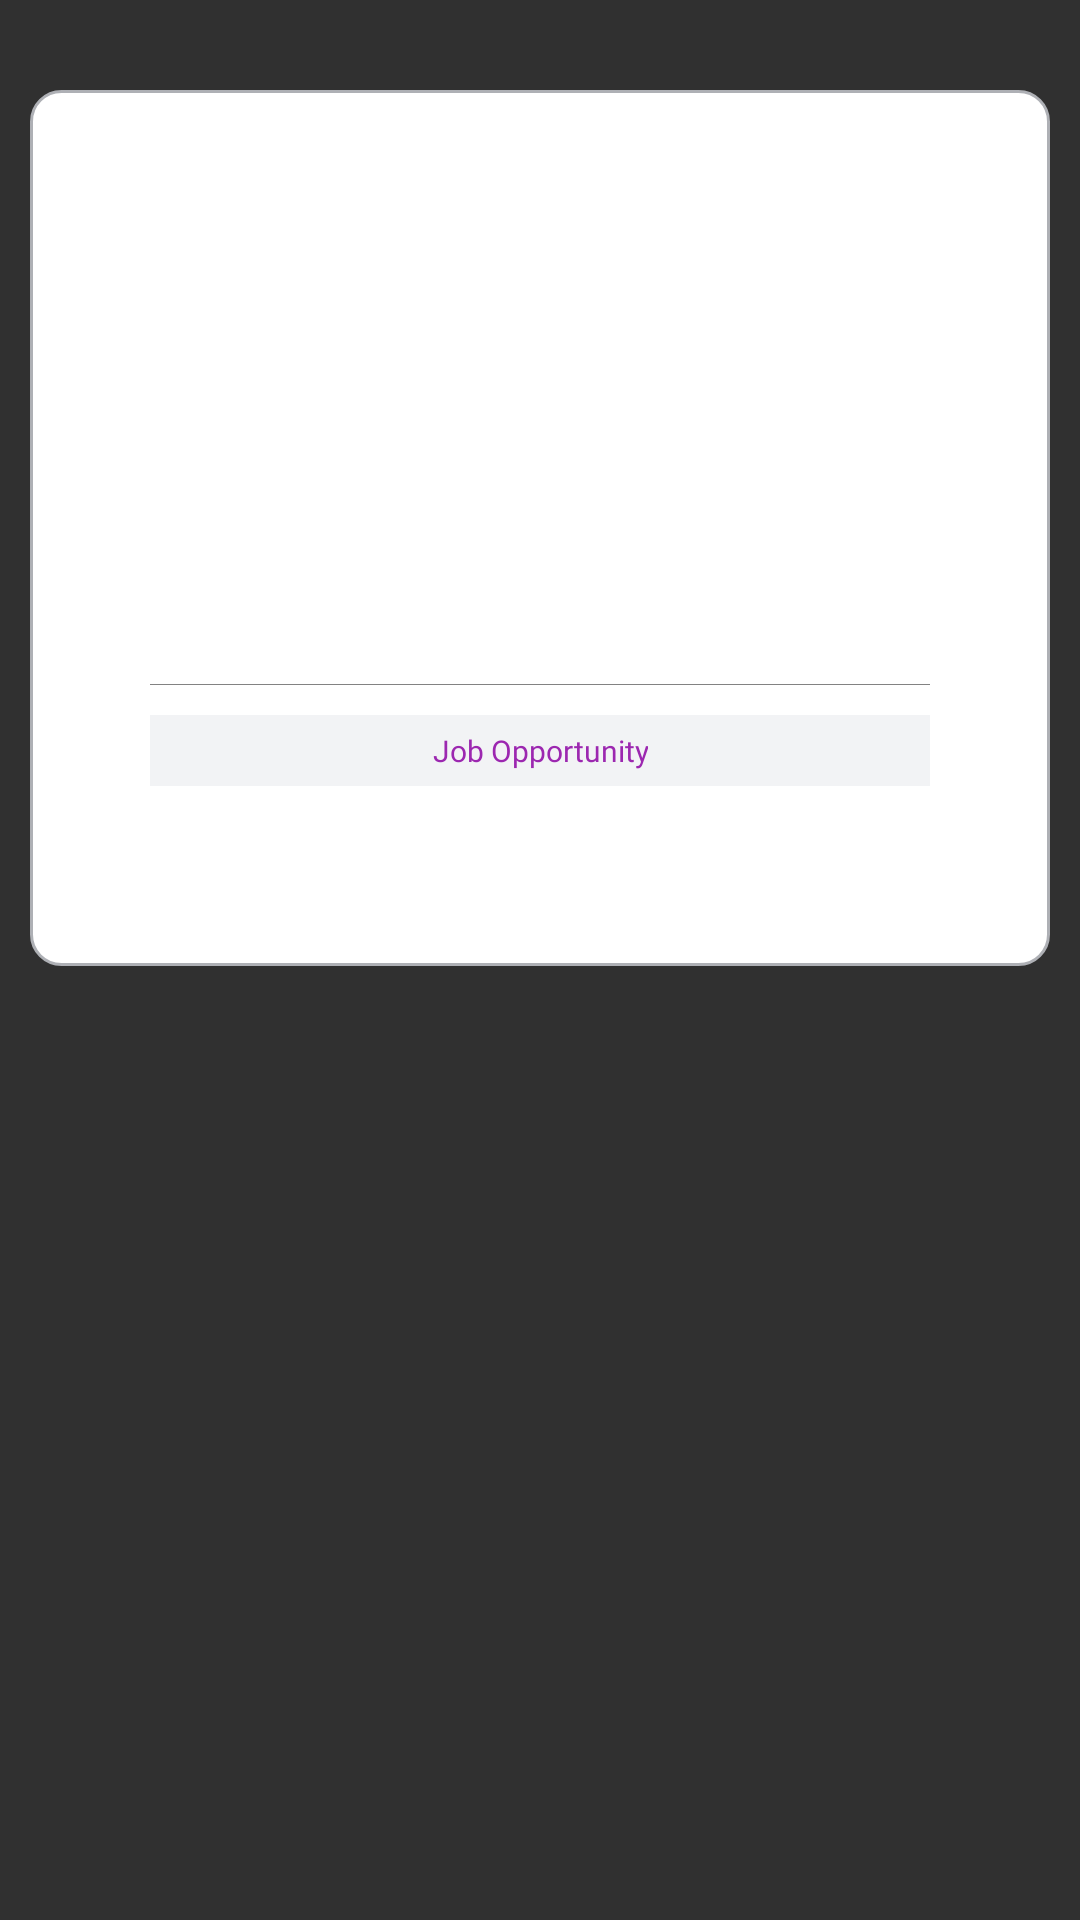

Android layout source for this screen:
<!-- AndroidManifest.xml: application theme Theme.9JaTalks -->
<!-- res/layout/jobs_item.xml -->
<?xml version="1.0" encoding="utf-8"?>
<LinearLayout xmlns:android="http://schemas.android.com/apk/res/android"
    android:orientation="vertical"
    android:layout_width="match_parent"
    android:layout_height="match_parent">

    <LinearLayout
        android:layout_width="match_parent"
        android:layout_height="wrap_content"
        android:orientation="vertical"
        android:layout_gravity="center"
        android:layout_marginLeft="10dp"
        android:layout_marginRight="10dp"
        android:layout_marginBottom="30dp"
        android:layout_marginTop="30dp"
        android:padding="40dp"
        android:id="@+id/card"
        android:background="@drawable/white_card">

        <ImageView
            android:layout_width="70dp"
            android:layout_height="70dp"
            android:layout_gravity="center"
            android:id="@+id/image"/>

        <TextView
            android:id="@+id/position"
            android:layout_width="wrap_content"
            android:layout_height="wrap_content"
            android:fontFamily="@font/poppinsmedium"
            android:padding="10dp"
            android:gravity="center"
            android:text=""
            android:layout_gravity="center"
            android:textColor="#000000"
            android:textSize="15dp"
            android:textStyle="bold" />

        <TextView
            android:layout_width="wrap_content"
            android:layout_height="wrap_content"
            android:layout_gravity="center"
            android:gravity="center"
            android:id="@+id/location"
            android:text=""
            android:textSize="10dp"
            android:fontFamily="@font/poppinsregular"
            android:textColor="@color/md_blue_grey_100"/>

        <TextView
            android:layout_width="wrap_content"
            android:layout_height="wrap_content"
            android:layout_gravity="center"
            android:id="@+id/organisation"
            android:text=""
            android:textSize="14dp"
            android:textColor="@color/color2"
            android:gravity="center"
            android:fontFamily="@font/poppinsregular"
            android:layout_marginBottom="10dp"/>


        <View
            android:layout_width="match_parent"
            android:layout_height="0.1dp"
            android:background="@color/grey"
            android:layout_marginTop="5dp" />

        <LinearLayout
            android:layout_width="match_parent"
            android:layout_height="wrap_content"
            android:background="@drawable/card1"
            android:layout_marginTop="10dp"
            android:layout_gravity="center"
            android:padding="5dp"
            android:layout_marginBottom="20dp"
            android:gravity="center">
            <TextView
                android:layout_width="wrap_content"
                android:layout_height="wrap_content"
                android:layout_gravity="center"
                android:gravity="center"
                android:fontFamily="@font/poppinsregular"
                android:id="@+id/program_type"
                android:textSize="10dp"
                android:text="Job Opportunity"
                android:textColor="@color/md_purple_500"/>
        </LinearLayout>


    </LinearLayout>


</LinearLayout>
<!-- resources referenced by this layout -->
<resources>
  <color name="color2">#2FB052</color>
  <color name="grey">#828282</color>
  <color name="md_blue_grey_100">#CFD8DC</color>
  <color name="md_purple_500">#9C27B0</color>
  <!-- drawable card1 (drawable) -->
  <?xml version="1.0" encoding="utf-8"?>
  <shape xmlns:android="http://schemas.android.com/apk/res/android">
      <solid
          android:color="#f2f3f5"/>
      <stroke
          android:color="#f2f3f5"
          android:width="0.5dp"
          />
  
  </shape>
  <!-- drawable white_card (drawable) -->
  <?xml version="1.0" encoding="utf-8"?>
  <shape xmlns:android="http://schemas.android.com/apk/res/android">
      <corners
              android:radius="10dp" />
      <solid
              android:color="@color/white"/>
      <stroke
              android:color="#aeb0b5"
              android:width="1dp"/>
      <padding
              android:bottom="10dp"
              android:left="10dp"
              android:right="10dp"
              android:top="10dp"/>
  
  </shape>
  <style name="Theme.9JaTalks" parent="Theme.AppCompat.NoActionBar">
          
          <item name="colorPrimary">@color/purple_500</item>
          <item name="colorPrimaryVariant">@color/purple_700</item>
          <item name="colorOnPrimary">@color/white</item>
          
          <item name="colorSecondary">@color/teal_200</item>
          <item name="colorSecondaryVariant">@color/teal_700</item>
          <item name="colorOnSecondary">@color/black</item>
          
      </style>
  <color name="white">#FFFFFFFF</color>
      //9JaTalks color pallete
  <color name="purple_500">#FF6200EE</color>
  <color name="purple_700">#FF3700B3</color>
  <color name="teal_200">#FF03DAC5</color>
  <color name="teal_700">#FF018786</color>
  <color name="black">#FF000000</color>
</resources>
